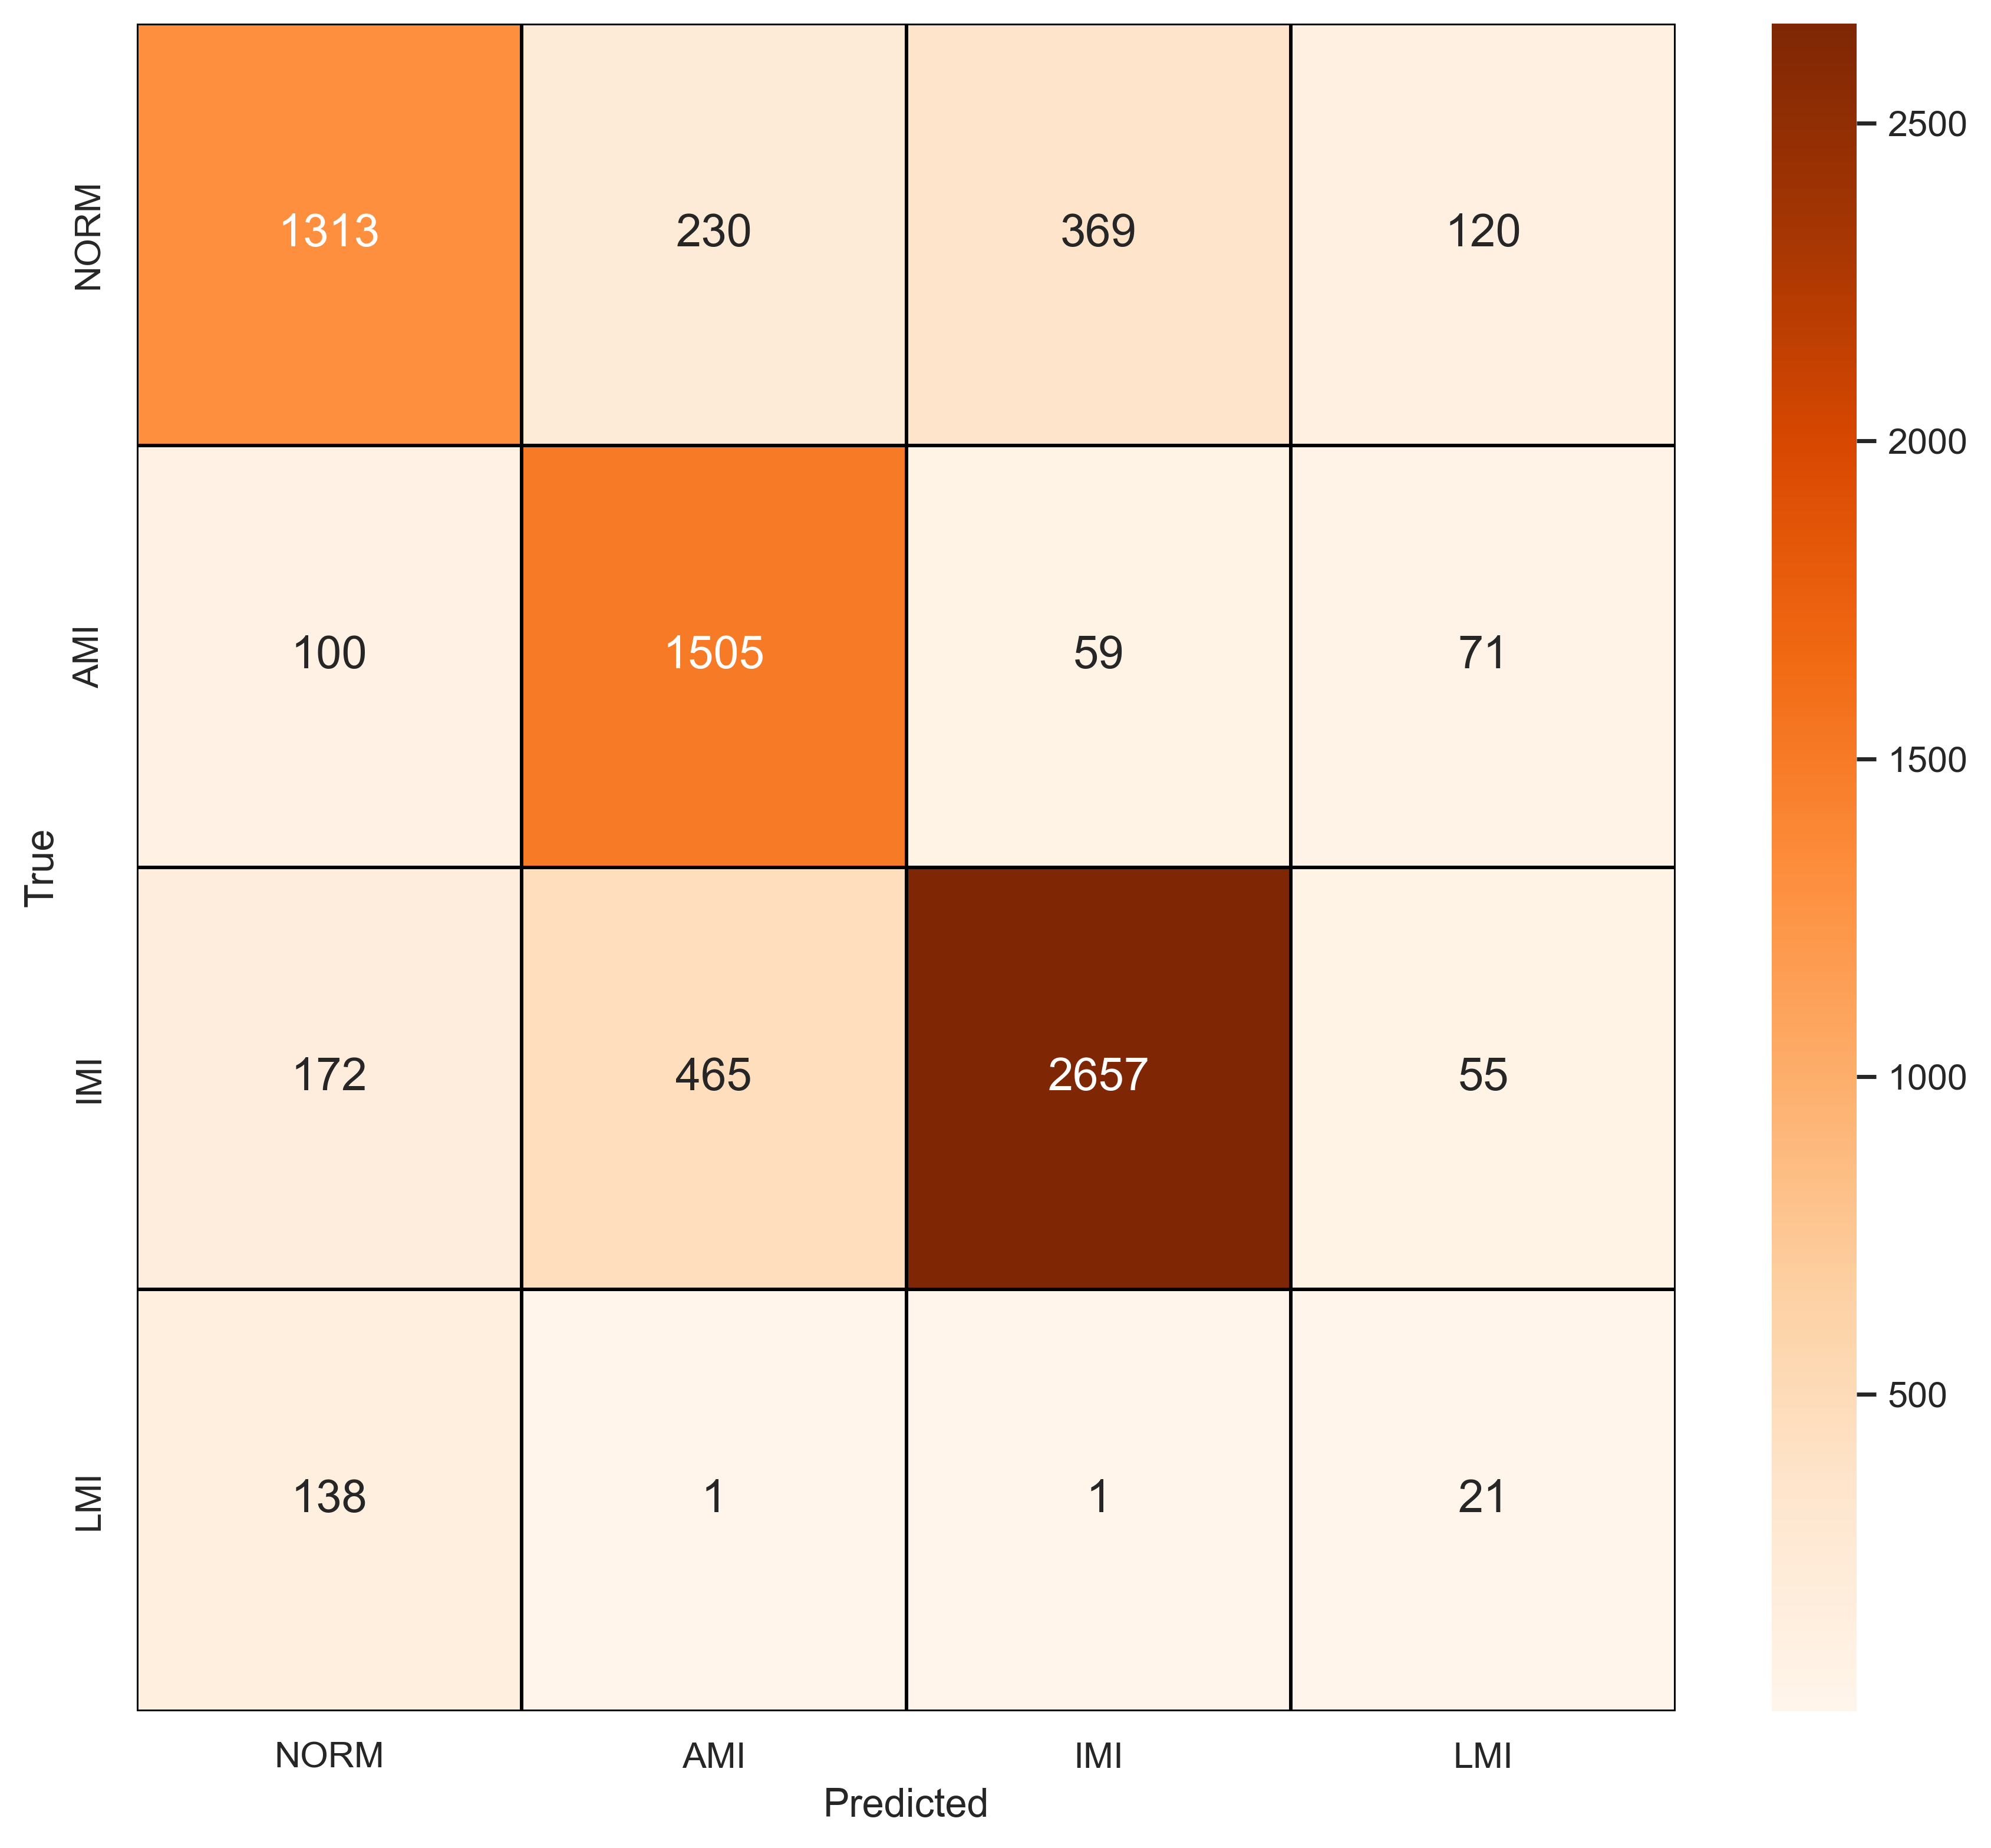

Source data for this figure (header and first rows):
, NORM, AMI, IMI, LMI
NORM, 1313, 230, 369, 120
AMI, 100, 1505, 59, 71
IMI, 172, 465, 2657, 55
LMI, 138, 1, 1, 21
